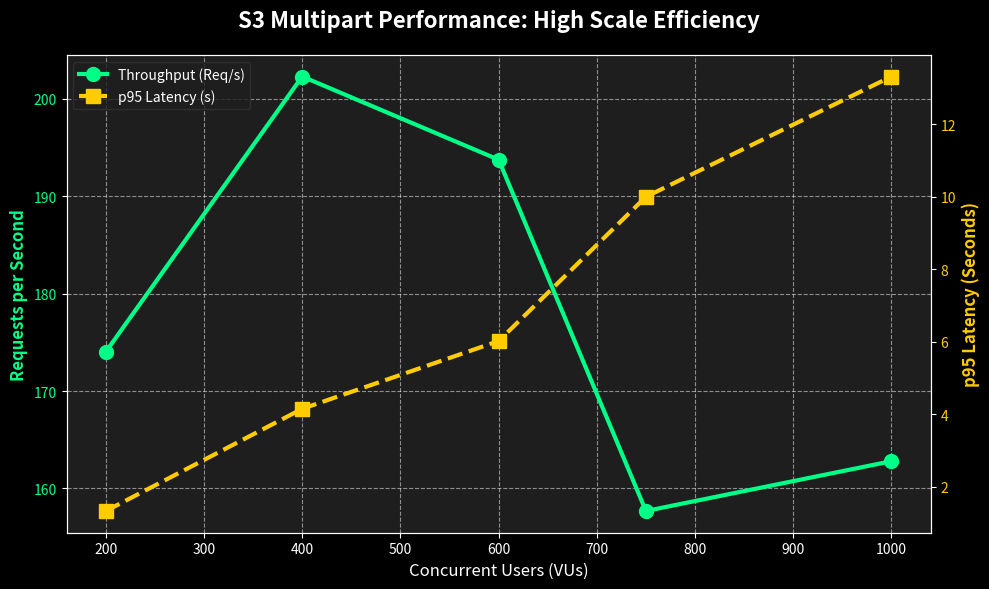

Write Python code to recreate this figure.
import matplotlib.pyplot as plt
import seaborn as sns
import pandas as pd

# Data from S3 Multipart Tests (1-6)
s3_data = {
    'VUs': [200, 400, 600, 750, 1000],
    'Throughput': [174.03, 202.29, 193.75, 157.69, 162.80],
    'p95_Latency': [1.33, 4.15, 6.02, 10.00, 13.32]
}
df_s3 = pd.DataFrame(s3_data)

# Dark Mode Styling
plt.style.use('dark_background')
fig, ax1 = plt.subplots(figsize=(10, 6), facecolor='#121212')
ax1.set_facecolor('#1e1e1e')
ax1.grid(True, linestyle='--', alpha=0.5)


# Primary Axis: Throughput (Neon Green)
tp_color = '#00ff87'
ln1 = ax1.plot(df_s3['VUs'], df_s3['Throughput'], color=tp_color, marker='o', 
               markersize=10, linewidth=3, label='Throughput (Req/s)')
ax1.set_ylabel('Requests per Second', color=tp_color, fontsize=12, fontweight='bold')
ax1.tick_params(axis='y', labelcolor=tp_color)
ax1.set_xlabel('Concurrent Users (VUs)', fontsize=12, color='white')

# Secondary Axis: Latency (Amber)
ax2 = ax1.twinx()
lat_color = '#ffcc00'
ln2 = ax2.plot(df_s3['VUs'], df_s3['p95_Latency'], color=lat_color, marker='s', 
               markersize=10, linewidth=3, linestyle='--', label='p95 Latency (s)')
ax2.set_ylabel('p95 Latency (Seconds)', color=lat_color, fontsize=12, fontweight='bold')
ax2.tick_params(axis='y', labelcolor=lat_color)

# Title & Legend
plt.title('S3 Multipart Performance: High Scale Efficiency', fontsize=16, pad=20, fontweight='bold')
lines = ln1 + ln2
labels = [l.get_label() for l in lines]
ax1.legend(lines, labels, loc='upper left', frameon=True, facecolor='#1e1e1e', edgecolor='#333333')

plt.tight_layout()
plt.show()